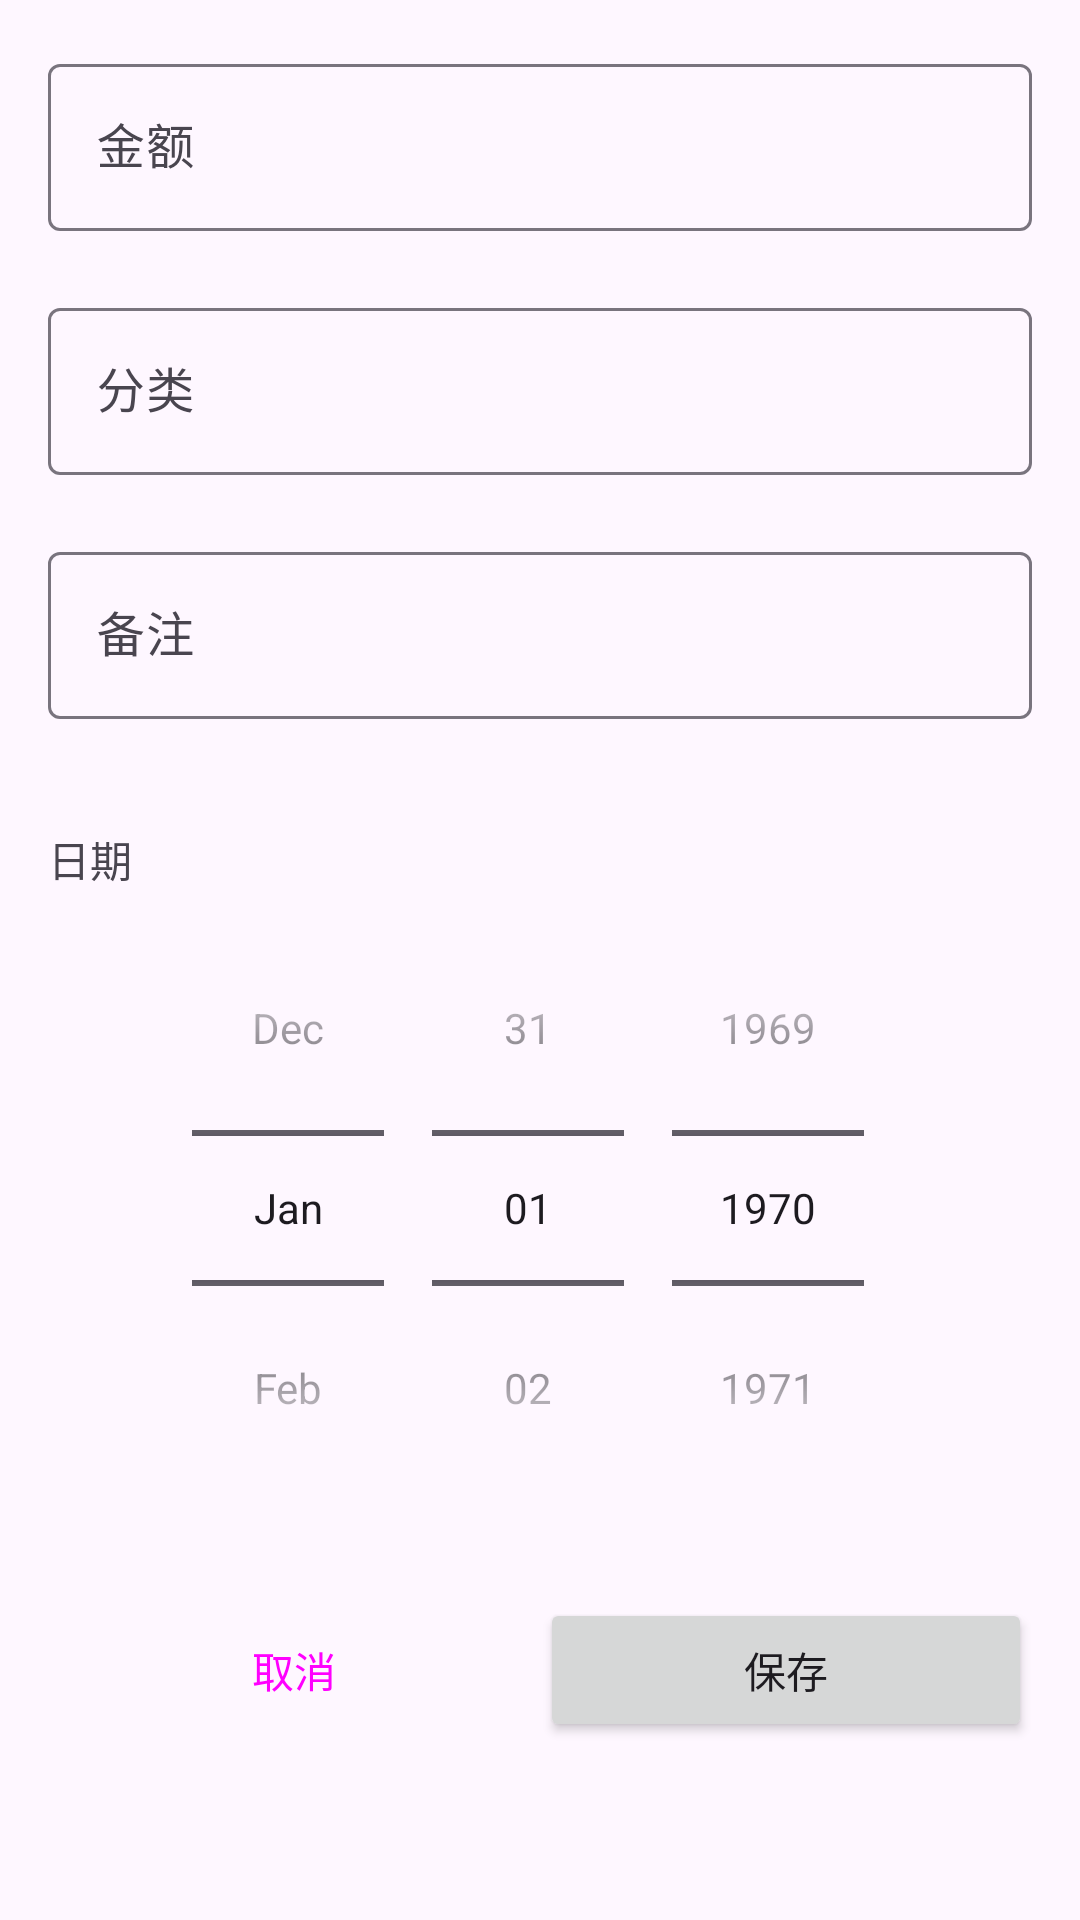

Here is an Android app screen rendered from its layout file. Give the layout XML and the strings, colors and styles it references.
<!-- AndroidManifest.xml: application theme Theme.MyLedger -->
<!-- res/layout/activity_add_edit.xml -->
<?xml version="1.0" encoding="utf-8"?>
<ScrollView xmlns:android="http://schemas.android.com/apk/res/android"
    xmlns:app="http://schemas.android.com/apk/res-auto"
    android:layout_width="match_parent"
    android:layout_height="match_parent"
    android:padding="16dp">

    <LinearLayout
        android:layout_width="match_parent"
        android:layout_height="wrap_content"
        android:orientation="vertical">

        <com.google.android.material.textfield.TextInputLayout
            android:layout_width="match_parent"
            android:layout_height="wrap_content"
            app:errorEnabled="true">

            <com.google.android.material.textfield.TextInputEditText
                android:id="@+id/et_amount"
                android:layout_width="match_parent"
                android:layout_height="wrap_content"
                android:hint="金额"
                android:inputType="numberDecimal" />
        </com.google.android.material.textfield.TextInputLayout>

        <com.google.android.material.textfield.TextInputLayout
            android:layout_width="match_parent"
            android:layout_height="wrap_content"
            app:errorEnabled="true">

            <com.google.android.material.textfield.TextInputEditText
                android:id="@+id/et_category"
                android:layout_width="match_parent"
                android:layout_height="wrap_content"
                android:hint="分类" />
        </com.google.android.material.textfield.TextInputLayout>

        <com.google.android.material.textfield.TextInputLayout
            android:layout_width="match_parent"
            android:layout_height="wrap_content"
            app:errorEnabled="true">

            <com.google.android.material.textfield.TextInputEditText
                android:id="@+id/et_note"
                android:layout_width="match_parent"
                android:layout_height="wrap_content"
                android:hint="备注" />
        </com.google.android.material.textfield.TextInputLayout>

        <TextView
            android:layout_width="wrap_content"
            android:layout_height="wrap_content"
            android:text="日期"
            android:textSize="14sp"
            android:layout_marginTop="16dp"/>

        <DatePicker
            android:id="@+id/date_picker"
            android:layout_width="match_parent"
            android:layout_height="wrap_content"
            android:calendarViewShown="false"
            android:datePickerMode="spinner" />

        <LinearLayout
            android:layout_width="match_parent"
            android:layout_height="wrap_content"
            android:orientation="horizontal"
            android:layout_marginTop="24dp">

            <Button
                android:id="@+id/btn_cancel"
                android:layout_width="0dp"
                android:layout_height="wrap_content"
                android:layout_weight="1"
                android:text="取消"
                style="@style/Widget.Material3.Button.TextButton" />

            <Button
                android:id="@+id/btn_save"
                android:layout_width="0dp"
                android:layout_height="wrap_content"
                android:layout_weight="1"
                android:text="保存" />
        </LinearLayout>
    </LinearLayout>
</ScrollView>
<!-- resources referenced by this layout -->
<resources>
  <style name="Theme.MyLedger" parent="Base.Theme.MyLedger" />
  <style name="Base.Theme.MyLedger" parent="Theme.Material3.DayNight.NoActionBar">
          
          
      </style>
</resources>
